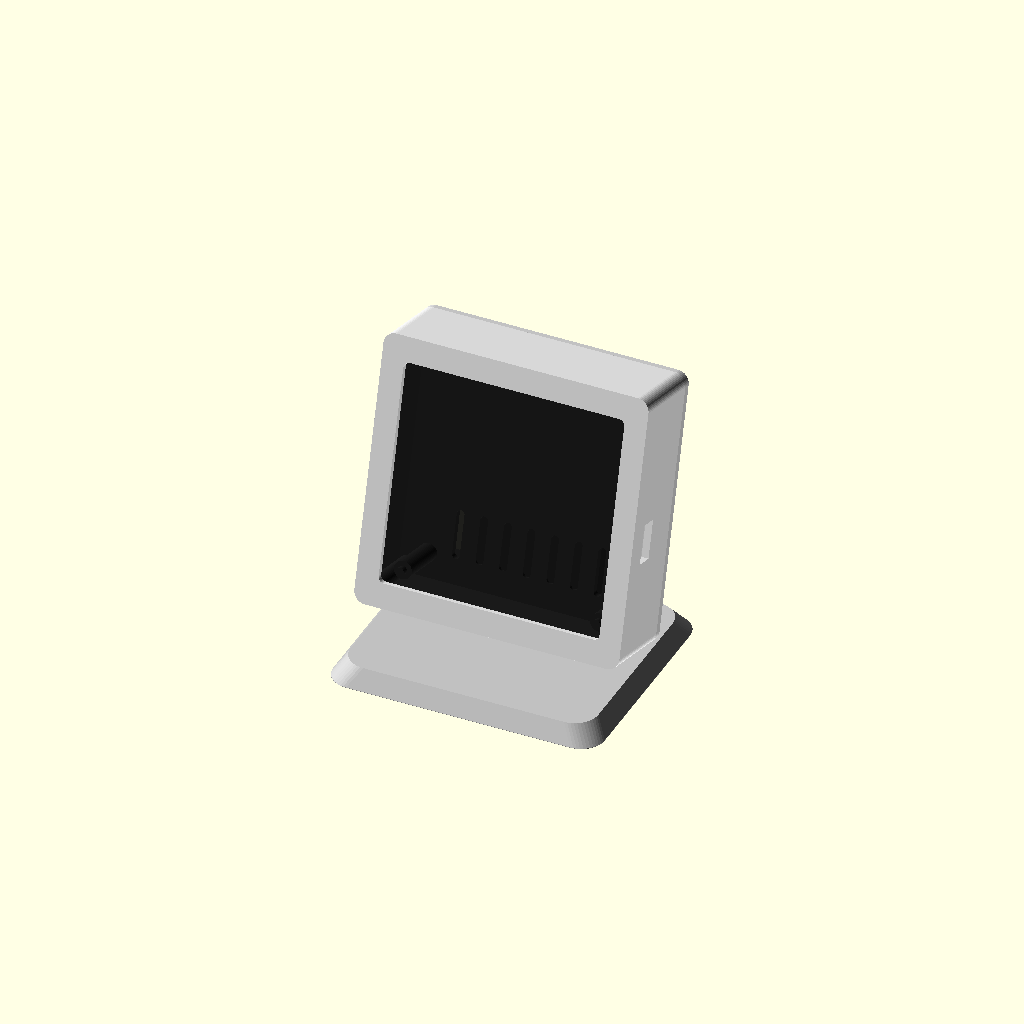
Cell 1 — every parameter at its default value.
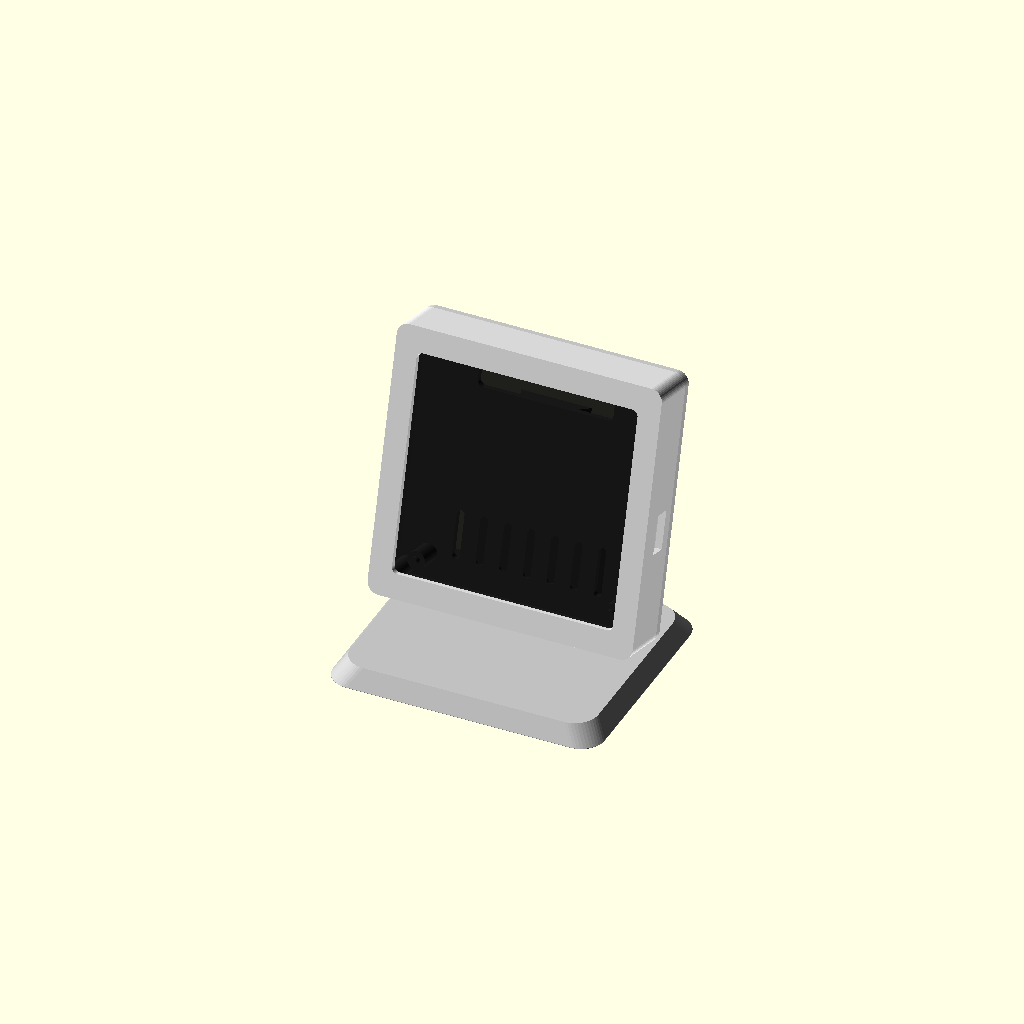
Cell 2: the same model with terminal_cut = true.
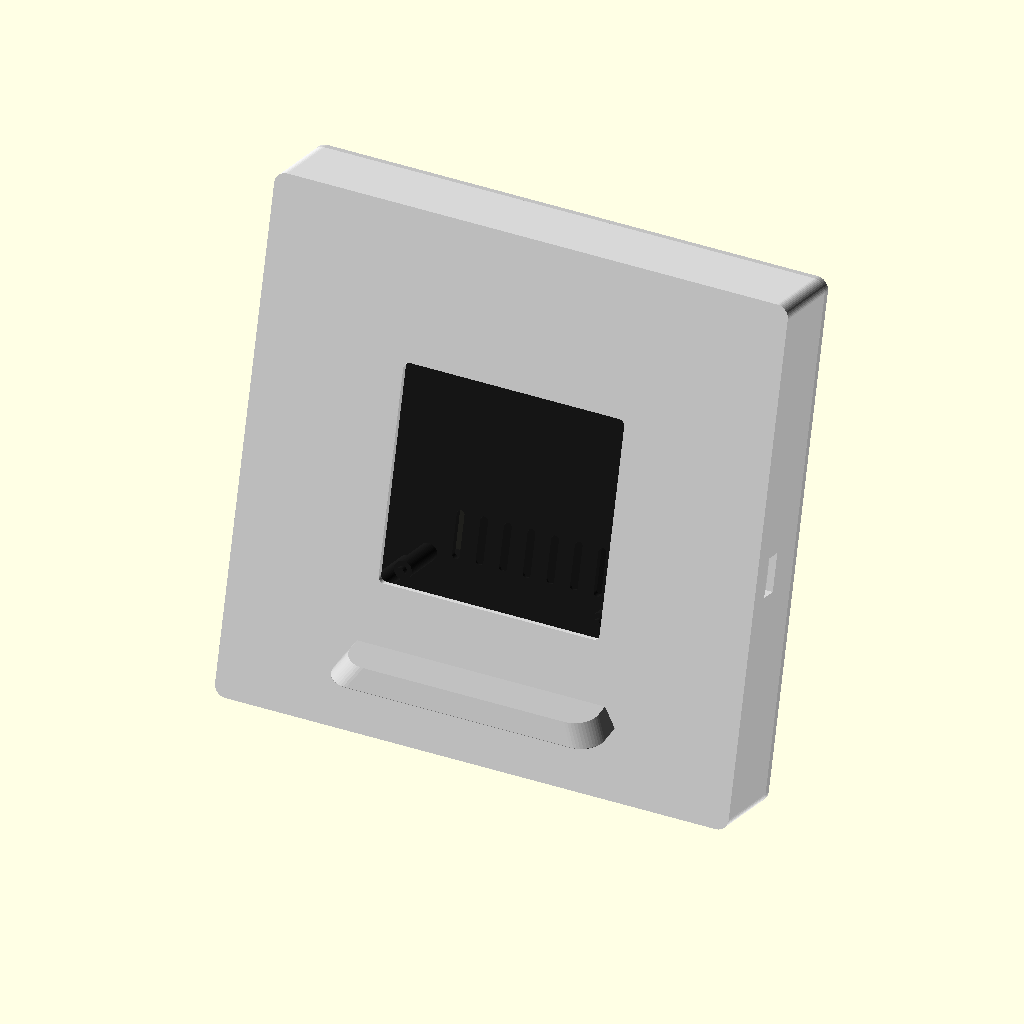
Cell 3 — glass_w set to 168.4, the other parameters unchanged.
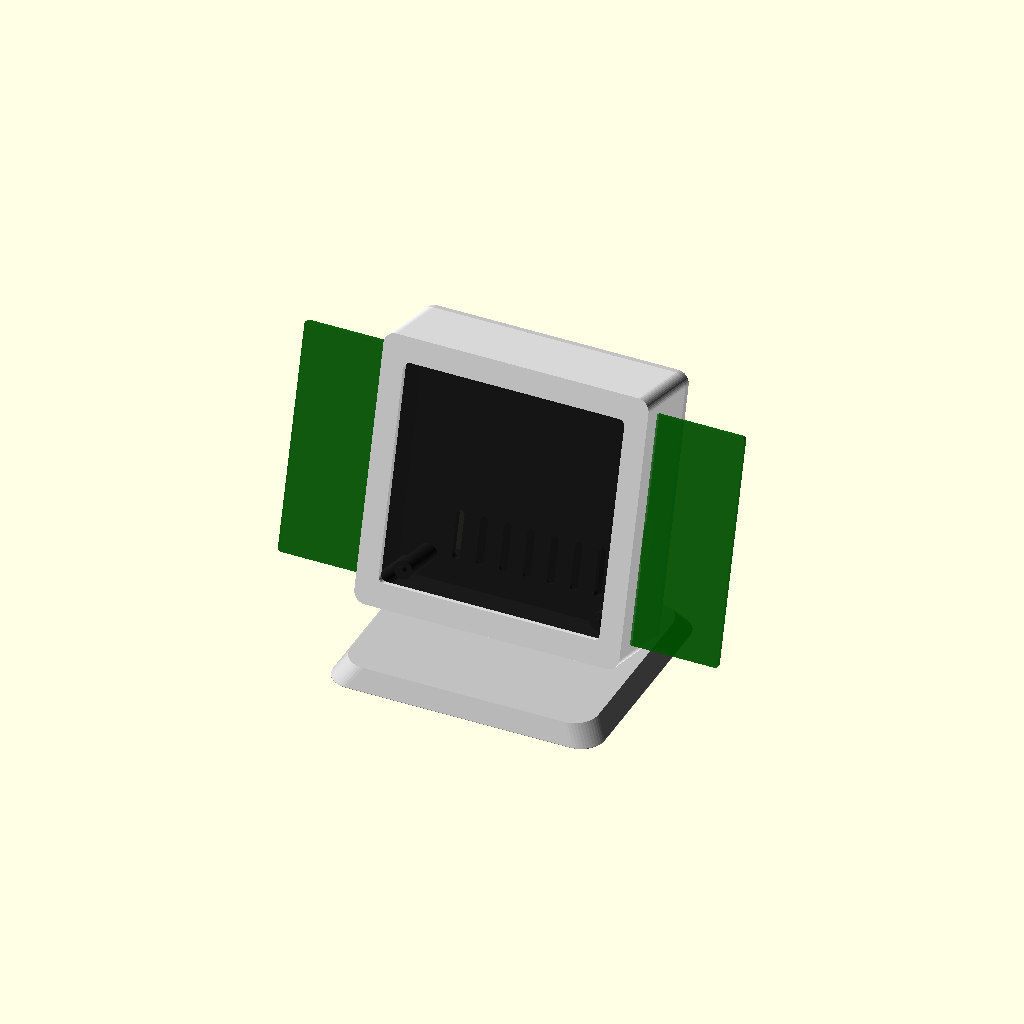
Cell 4 — pcb_w set to 149, the other parameters unchanged.
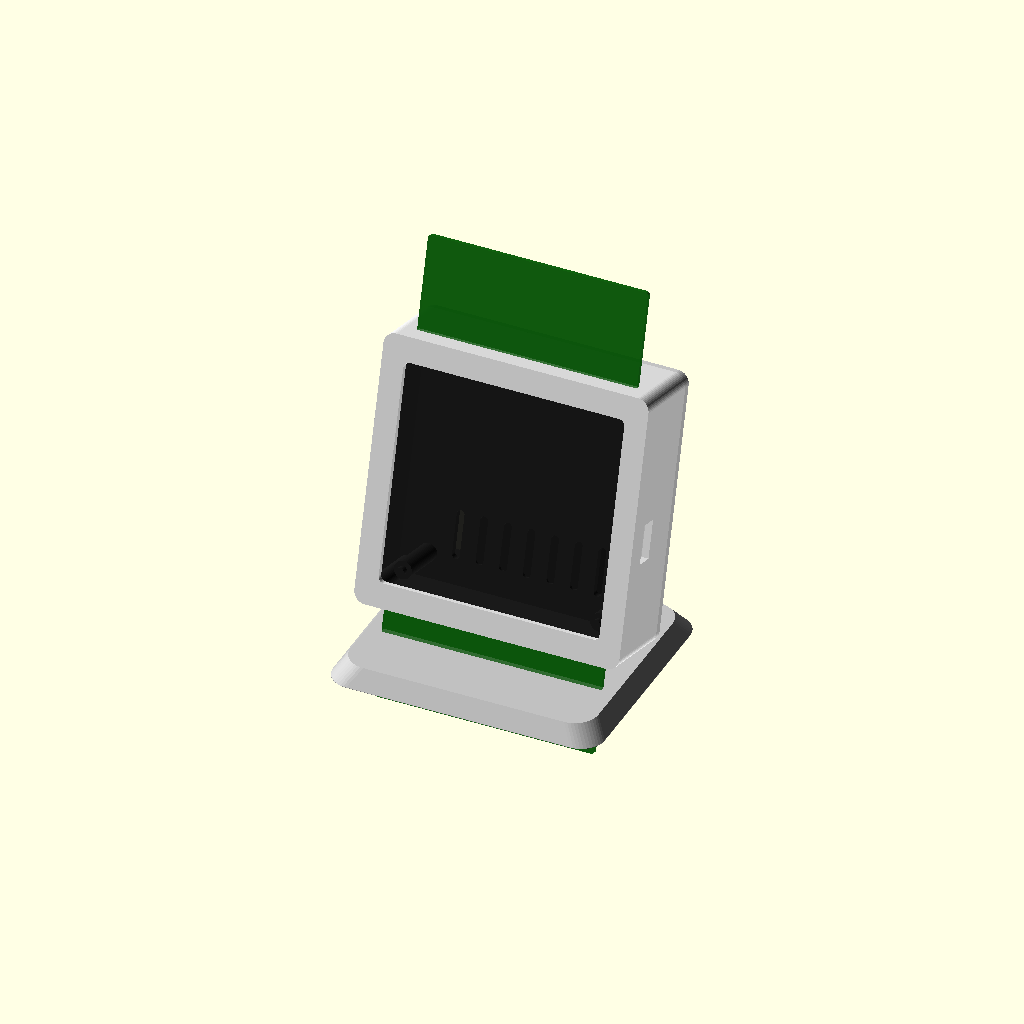
Cell 5 — pcb_h set to 153, the other parameters unchanged.
All cells are drawn from one camera (rotation 55°, 0°, 25°, orthographic, colour scheme Cornfield), so only the parameter changes between them.
Source of the model, case/token_monitor_case.scad:
// Корпус Token Monitor для Waveshare ESP32-S3-Touch-LCD-4 Rev4.0
//
// Три детали: передняя рамка, задняя крышка и подставка.
// Скрепляется 4 винтами M3 (саморезы по пластику, M3x12).
// Дисплей снимается с подставки — «ласточкин хвост».
//
// Экспорт STL из командной строки:
//   openscad -o front.stl -D "part=\"front\"" token_monitor_case.scad
//   openscad -o back.stl  -D "part=\"back\""  token_monitor_case.scad
//   openscad -o stand.stl -D "part=\"stand\"" token_monitor_case.scad
//
// В графическом OpenSCAD: измените part ниже, F6, затем File > Export > STL.

/* [Что показывать] */
// front | back | stand | assembly (для просмотра в сборе)
part = "assembly";

/* [Размеры платы — из чертежа Waveshare] */
glass_w      = 84.2;   // стекло с тачем, ширина и высота
glass_t      = 2.2;    // толщина стекла (проверить штангенциркулем)
pcb_w        = 74.5;
pcb_h        = 76.5;
pcb_t        = 1.6;
hole_dx      = 66.5;   // шаг монтажных отверстий платы
hole_dy      = 68.5;
active_w     = 71.86;  // активная область экрана
active_h     = 70.18;

/* [Зазоры и стенки] */
clr          = 0.4;    // зазор вокруг стекла
wall         = 2.4;    // толщина стенок
face_t       = 2.0;    // толщина передней грани (рамки)
back_t       = 2.4;    // толщина задней крышки
window_pad   = 1.5;    // окно больше активной области с каждой стороны,
                       // чтобы неточность посадки не срезала пиксели
corner_r     = 4;      // скругление внешних углов

/* [Глубина] */
// Замер по месту: от лицевой поверхности стекла до самой выступающей детали
// сзади. Это единственный размер, который задаёт толщину корпуса.
//   terminal_cut = false — корпус закрывает клеммник целиком,
//                          stack_h = 15 (до колодки) + высота колодки ≈ 10.
//   terminal_cut = true  — в крышке проём под колодку, корпус тоньше,
//                          тогда stack_h = 15.
terminal_cut = false;
stack_h      = terminal_cut ? 15.0 : 25.0;

/* [Проём под клеммник, если terminal_cut = true] */
term_w       = 46;     // ширина проёма (колодка 41 мм + запас)
term_h       = 15;     // высота проёма
term_x       = 0.6;    // центр колодки по горизонтали
term_y       = -31;    // центр колодки по вертикали
z_clr        = 0.8;    // воздушный зазор между клеммником и крышкой
module_gap   = 3.0;    // от задней поверхности стекла до лица платы

/* [Крепёж] */
screw_pilot  = 2.8;    // отверстие под саморез M3 в передней рамке
screw_free   = 3.3;    // проходное отверстие в задней крышке
screw_head   = 6.2;    // потай под головку
post_r       = 2.75;   // радиус стоек в углах
post_xy      = 39.8;   // стойки стоят за стеклом, вплотную к стенкам

/* [USB-C — положение уточнить линейкой] */
usb_y        = -11.7;  // смещение центра разъёма от центра платы (вниз)
usb_slot_w   = 13.0;   // ширина проёма (вдоль края)
usb_slot_h   = 6.5;    // высота проёма

/* [Подставка] */
tilt         = 15;     // угол наклона экрана, градусы
base_w       = 92;
base_d       = 78;
base_t       = 6;
rail_w       = 24;     // «ласточкин хвост»: широкая часть (снаружи)
rail_top     = 17;     //                    узкая часть (у крышки)
rail_h       = 34;     // длина направляющей
rail_d       = 5;      // выступ над крышкой
rail_y       = -6;     // смещение рельса вниз от центра крышки
rail_slack   = 0.35;   // зазор посадки рельса в паз

$fn = 48;

/* ---------- производные величины ---------- */
inner       = glass_w + 2 * clr;              // внутренний размер под стекло
outer       = glass_w + 2 * (clr + wall);      // внешний габарит корпуса, 90 мм
depth_in    = stack_h - glass_t + z_clr;       // от стекла до задней крышки
back_clear  = depth_in - module_gap - pcb_t;   // высота втулок, прижимающих плату
pcb_front_z = face_t + glass_t + module_gap;   // лицо платы от передней грани
pcb_back_z  = pcb_front_z + pcb_t;
body_h      = face_t + glass_t + depth_in;     // высота передней части

echo(str("Толщина корпуса в сборе: ", body_h + back_t, " мм"));
echo(str("Высота втулок под плату: ", back_clear, " мм"));
assert(back_clear > 2, "stack_h слишком мал: плата не помещается");

module rrect(w, h, r, height) {
    linear_extrude(height)
        offset(r = r) offset(r = -r) square([w, h], center = true);
}

/* ---------- передняя рамка ---------- */

module screw_posts(h, hole_d, hole_h) {
    for (x = [-1, 1], y = [-1, 1])
        translate([x * post_xy, y * post_xy, 0])
            difference() {
                cylinder(r = post_r, h = h);
                translate([0, 0, h - hole_h])
                    cylinder(d = hole_d, h = hole_h + 0.1);
            }
}

module front_shell() {
    difference() {
        union() {
            // корпус
            rrect(outer, outer, corner_r, body_h);
        }

        // окно под экран
        translate([0, 0, -0.1])
            rrect(active_w + 2 * window_pad, active_h + 2 * window_pad,
                  2, face_t + 0.2);

        // карман под стекло
        translate([0, 0, face_t])
            rrect(inner, inner, 2, glass_t + 0.1);

        // внутренняя полость под плату и компоненты
        translate([0, 0, face_t + glass_t])
            rrect(outer - 2 * wall, outer - 2 * wall, 2, depth_in + 0.1);

        // проём под USB-C в левом торце
        translate([-outer / 2 - 1, usb_y, pcb_back_z - 1.2])
            cube([wall + 4, usb_slot_w, usb_slot_h], center = false);
    }

    // стойки под винты — начинаются за стеклом, поэтому корпус остаётся узким
    translate([0, 0, face_t + glass_t])
        screw_posts(depth_in, screw_pilot, depth_in - 1);
}

/* ---------- задняя крышка ---------- */

module vent_slots() {
    // косые прорези, как на референсе
    for (i = [0 : 6])
        translate([-24 + i * 8, 26, -0.1])
            rrect(2.6, 16, 1.2, back_t + 0.2);
}

module pcb_pins() {
    // втулки, прижимающие плату к дисплейному модулю,
    // с центрирующим штырьком в монтажные отверстия
    for (x = [-1, 1], y = [-1, 1])
        translate([x * hole_dx / 2, y * hole_dy / 2, back_t]) {
            cylinder(d = 6, h = back_clear);
            translate([0, 0, back_clear]) cylinder(d = 2.8, h = 2.2);
        }
}

// «Ласточкин хвост»: узкая часть у поверхности (z=0), широкая снаружи (z=-rail_d),
// поэтому паз держит рельс и не даёт ему выйти наружу.
module rail_shape(len, slack = 0) {
    hull() {
        translate([0, 0, -0.005])
            cube([rail_top + 2 * slack, len, 0.01], center = true);
        translate([0, 0, -rail_d])
            cube([rail_w + 2 * slack, len, 0.01], center = true);
    }
}

module back_shell() {
    difference() {
        union() {
            rrect(outer, outer, corner_r, back_t);
            pcb_pins();
            // рельс на наружной стороне крышки (внутрь смотрят стойки под плату)
            translate([0, rail_y, 0]) rail_shape(rail_h);
        }

        // отверстия под винты с потаем
        for (x = [-1, 1], y = [-1, 1])
            translate([x * post_xy, y * post_xy, -0.1]) {
                cylinder(d = screw_free, h = back_t + 0.2);
                cylinder(d = screw_head, h = 1.6);
            }

        vent_slots();

        // проём под клеммник — только в тонком варианте
        if (terminal_cut)
            translate([term_x, term_y, -0.1])
                rrect(term_w, term_h, 2, back_t + 0.2);
    }
}

/* ---------- подставка ---------- */

pillar_w   = 44;   // ширина наклонной опоры
pillar_h   = 66;   // высота опоры вдоль лицевой плоскости
pillar_t   = 13;   // толщина опоры
face_y     = base_d / 2 - 30;   // опора смещена вперёд: дисплей отклоняется
                                // назад, а центр тяжести остаётся над основанием
// Паз начинается так, чтобы нижняя грань дисплея не упиралась в основание.
slot_start = 26;   // ниже паза остаётся упор, на который садится рельс

// Система координат лицевой (наклонной) плоскости опоры:
// локальные +Y — вверх вдоль плоскости, +Z — наружу, к дисплею.
module on_face() {
    translate([0, face_y, base_t]) rotate([90 - tilt, 0, 0]) children();
}

module stand() {
    difference() {
        union() {
            // основание с фаской
            hull() {
                translate([0, 0, base_t - 0.1]) rrect(base_w - 8, base_d - 8, 8, 0.1);
                rrect(base_w, base_d, 8, 0.1);
            }
            // наклонная опора
            on_face()
                translate([0, pillar_h / 2, -pillar_t / 2])
                    minkowski() {
                        cube([pillar_w - 6, pillar_h - 6, pillar_t - 3], center = true);
                        sphere(r = 3);
                    }
        }

        // паз под рельс, открытый сверху — дисплей надевается сдвигом вниз
        on_face()
            translate([0, slot_start + (pillar_h + 20) / 2, 0])
                rail_shape(pillar_h + 20, rail_slack);

        // всё, что ушло ниже стола, срезаем
        translate([0, 0, -50]) cube([300, 300, 100], center = true);

        // облегчение снизу и место для кабеля
        translate([0, 0, -0.1]) rrect(base_w - 20, base_d - 20, 8, 2.6);
    }
}

/* ---------- сборка для просмотра ---------- */

// Дисплей в сборе: рамка + стекло + плата + крышка.
// Начало координат — центр лицевой грани, экран смотрит в −Z.
module display_unit() {
    color("WhiteSmoke") front_shell();
    color("Gainsboro")
        translate([0, 0, body_h + back_t]) rotate([180, 0, 0]) back_shell();
    color("Black", 0.65)
        translate([0, 0, face_t]) rrect(glass_w, glass_w, 2, glass_t);
    color("DarkGreen", 0.75)
        translate([0, 0, pcb_front_z]) rrect(pcb_w, pcb_h, 1, pcb_t);
}

// Дисплей, надетый на подставку: рельс крышки входит в паз опоры,
// экран смотрит от опоры наружу.
module assembly() {
    color("Silver") stand();
    on_face()
        translate([0, slot_start + rail_h / 2 - rail_y, body_h + back_t])
            rotate([0, 180, 0])
                display_unit();
}

if (part == "front")        front_shell();
else if (part == "back")    back_shell();
else if (part == "stand")   stand();
else                        assembly();
Customizer parameters (derived from the source; name, type, default, range or options):
part: string, default "assembly"
glass_w: number, default 84.2
glass_t: number, default 2.2
pcb_w: number, default 74.5
pcb_h: number, default 76.5
pcb_t: number, default 1.6
hole_dx: number, default 66.5
hole_dy: number, default 68.5
active_w: number, default 71.86
active_h: number, default 70.18
clr: number, default 0.4
wall: number, default 2.4
face_t: number, default 2
back_t: number, default 2.4
window_pad: number, default 1.5
corner_r: number, default 4
terminal_cut: bool, default false
term_w: number, default 46
term_h: number, default 15
term_x: number, default 0.6
term_y: number, default -31
z_clr: number, default 0.8
module_gap: number, default 3
screw_pilot: number, default 2.8
screw_free: number, default 3.3
screw_head: number, default 6.2
post_r: number, default 2.75
post_xy: number, default 39.8
usb_y: number, default -11.7
usb_slot_w: number, default 13
usb_slot_h: number, default 6.5
tilt: number, default 15
base_w: number, default 92
base_d: number, default 78
base_t: number, default 6
rail_w: number, default 24
rail_top: number, default 17
rail_h: number, default 34
rail_d: number, default 5
rail_y: number, default -6
rail_slack: number, default 0.35
